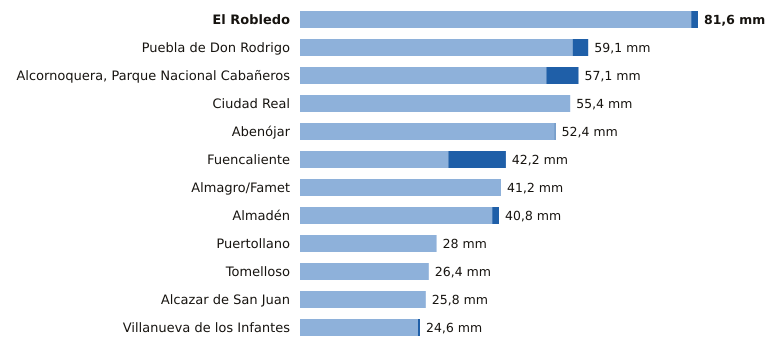

Values plotted in this chart, from the file beside it:
estacion, provincia, indicativo, mm_6_dias_anteriores, mm_hoy, mm_7_dias, horas_de_hoy
El Robledo, Ciudad Real, 4193Y, 80.2, 1.4, 81.6, 16
Puebla de Don Rodrigo, Ciudad Real, 4220X, 55.9, 3.2, 59.1, 18
Alcornoquera, Parque Nacional Cabañeros, Ciudad Real, 4195E, 50.5, 6.6, 57.1, 18
Ciudad Real, Ciudad Real, 4121, 55.4, 0.0, 55.4, 18
Abenójar, Ciudad Real, 4210Y, 52.2, 0.2, 52.4, 18
Fuencaliente, Ciudad Real, 5341C, 30.4, 11.8, 42.2, 16
Almagro/Famet, Ciudad Real, 4116I, 41.2, 0.0, 41.2, 17
Almadén, Ciudad Real, 4300Y, 39.4, 1.4, 40.8, 15
Puertollano, Ciudad Real, 5304Y, 28.0, 0.0, 28.0, 18
Tomelloso, Ciudad Real, 4103X, 26.4, 0.0, 26.4, 18
Alcazar de San Juan, Ciudad Real, 4064Y, 25.8, 0.0, 25.8, 18
Villanueva de los Infantes, Ciudad Real, 4138Y, 24.2, 0.4, 24.6, 17
